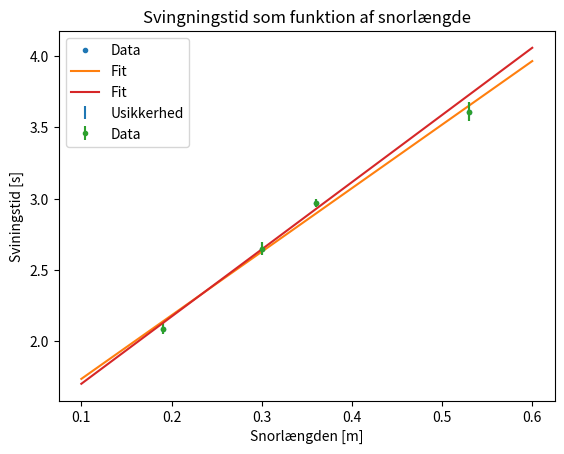

Here is the Python script that generated this plot:
#!/usr/bin/env python
# coding: utf-8

# # Funktioner, fits og usikkerheder i Python
# 

# I denne note vil vi introducere jer til funktioner, hvordan man fitter en model til data og behandler usikkerheder i Python. 

# ## Funktioner

# Før vi kan fitte en funktion med Python skal vi kunne definere en funktion. En funktion er et meget bredt begreb i Python, og man kan rigtig meget med dem. Fordelen ved funktioner er, at man kan samle kode, som man bruger mange gange, så det kan gøre større projekter meget overskuelige. På nuværende tidspunkt er den primære brug af funktioner dog, at vi skal bruge dem til at fitte. 
# 
# Man definerer en funktion ved at skrive 
# ```python
# def FUNKTION_NAVN(INPUTS):
#     __Udregninger__
#     return OUTPUT
# ```
# Så en funktion bliver nu primært defineret ved input og outputtet af denn, hvor der så ligger en del udregninger imellem. Et eksempel kan ses nedenfor:

# In[2]:


def E_kin(m,v):
    return 1/2 * m * v**2


# Her har jeg defineret en funktion som jeg kalder E_kin, den tager 2 argumenter, m og v, og returnerer $ \frac{1}{2}  m v^2$. Den kan vi så prøve af for m = 80 og v = 5

# In[3]:


print(E_kin(80,5))


# Funktioner kan også bruges til at gøre kode mere overskuelig og nemmere at debugge. Her er der fx defineret en funktion som laver et plot. Den tager ingen værdier og retunerer heller ikke noget, men er nem at debugge og man kan lade være med at kalde den, når man har fået sit plot.

# In[4]:


import numpy as np

v_data = np.linspace(0,100,1000)
E_data = E_kin(80,v_data)

def plot_E_kin():
    import matplotlib.pyplot as plt
    plt.plot(v_data,E_data, label = 'Energi')
    plt.xlabel('Fart [m/s]')
    plt.ylabel('Energi [J]')
    plt.legend()
    plt.show()
    plt.close('all')

plot_E_kin()


# ## Fitting

# Vi skal nu bruge funktioner til at fitte en model til data. Her bruger vi optimize.curve_fit. Denne kommer fra pakken SciPy og importeres således:

# In[5]:


from scipy.optimize import curve_fit


# For at fitte en model skal man have noget data at fitte til. Her bruger jeg den data der lå på jeres første Python aflevering.

# In[6]:


data = np.array([
    [0.19,1.98,2.05,2.16,2.16,2.07],
    [0.3,2.61,2.6,2.58,2.81,2.68],
    [0.36,3,3,3,2.87,2.97],
    [0.53,3.47,3.83,3.54,3.6,3.5],])
print(data)


# For at fitte en model til data, skal man have ét datapunkt for hver varieret måling. Her har vi 5 målinger per pendullængde, derfor skal vi altså tage gennemsnit af vores svingningstider.

# In[7]:


L = data[: , 0] #udvælger kolonnen med pendullængde
svingningstider = data[:,1:5] #her udvælger vi de fire kolonner  med svingningstider

gns_svingning = np.mean(svingningstider, axis = 1) #tager gennemsnit af svingningstiderne, "axis" angiver om vi går vandret eller lodret i datasættet

print(L)
print(gns_svingning)


# Nu har vi to lister med datapunkter, der hænger sammen, og vi kan begynde at undersøge hvilket fit vi skal bruge. Vi regner med at skulle bruge en lineær funktion, så vi skal have defineret det i vores kode. Vi kalder funktionen "linfunc", og angiver så variabel og parametre i parentes. I return skriver vi hvad funktionen skal give som resultat når vi bruger den.

# In[8]:


def linfunc(x, a, b):
    y = a*x + b
    return y


# Når man fitter er det meget **vigtigt** at det første argument i ens funktion, her x, er det som man har data på og vil have Python til at fitte efter, ellers fungerer fittet ikke. Dette er en fejl som ofte opstår, så hvis I får en fejl så tjek lige om i har det rigtige stående som det første I jeres parentes.
# 
# Når man så har en funktion defineret rigtigt, kan man fitte vores funktion til dataen med kommandoen `curve_fit()`. Funktionen `curve_fit` skal bruge funktionen, som vi ønsker at fitte, samt de tilhørende x- og y-værdier, som i dette tilfælde er pendullængde og svingningstid. Funktionen giver to outputs, først giver den fitte-parametrene, det vil sige fittets bedste bud på, hvad parametrene i fit-funktionen bør være. Dernæst giver den covariansen. Er der flere parametre angives covariansen som en matrix med flere værdier. Covariance-matrixen kan bruges til at finde ussikkerheder på fit parametre, men mere om det til sidst.

# In[10]:


par, cov = curve_fit(linfunc, L , gns_svingning)
print(par) #printer parametrene
print(cov) #printer covariansen


# Nu kan vi plotte vores data sammen med vores fit og vurderer, hvor god vores model er. Vi skal selvfølgelig også have plottet vores usikkerheder, og da vi arbejder med gennemsnit vil vi plotte usikkerheden ved hjælp af standardafvigelsen på vores data. Man kan bruge NumPy funktionen np.std() til at bestemme standardafvigelse.
# 
# For at plotte vores fit laver vi et array af værdier i det interval, som vi gerne vil plotte med np.linspace funktionen. Vi bruger så disse værdier i vores lineære funktion, hvor vi bruger de parametre vores fit bestemte med `curve_fit`.

# In[11]:


import matplotlib.pyplot as plt

afvigelse = np.std(svingningstider, axis = 1)/np.sqrt(len(svingningstider))

X = np.linspace(0.1,0.6,1000) #laver et array af 1000 jævnt fordelte tal mellem 0.1 og 0.6
Y = linfunc(X,par[0],par[1])  #laver et array af vores lineære fit på det ovenstående array

plt.plot(L , gns_svingning, '.', label = 'Data')
plt.plot(X,Y , label = 'Fit')
plt.errorbar(L , gns_svingning , yerr=afvigelse , fmt='none' , label = 'Usikkerhed')
plt.xlabel('Snorlængden [m]')
plt.ylabel('Sviningstid [s]')
plt.title("Svingningstid som funktion af snorlængde")
plt.legend()
plt.show()


# Man kan også lave et fit, hvor der tages højde for usikkerheden på datapunkterne. Det gør man ved at angive et sigma når man bruger curve_fit. 
# 
# **Tip:** Husk at bruge `absolute_sigma = True` ellers for i problemer med jeres ussikerheder.

# In[12]:


par_with_error, cov_new = curve_fit(linfunc, L , gns_svingning, sigma = afvigelse, absolute_sigma = True)
print(par_with_error)


# Paremeterne er ikke ændret så meget da fejlen på punkterne er meget ens, men hvis der havde været stor forskel på usikkerhederne, ville det have en større effekt. Endeligt kan man så plotte punkter med usikkerheder og fit som tager højde for usikkerheden.

# In[ ]:


Y_2 = linfunc(X,par_with_error[0],par_with_error[1])

plt.errorbar(L , gns_svingning,yerr= afvigelse, fmt='.', label = 'Data')
plt.plot(X,Y_2 , label = 'Fit')
plt.xlabel('Snorlængden [m]')
plt.ylabel('Sviningstid [s]')
plt.legend()
plt.title("Svingningstid som funktion af snorlængde")
plt.show()


# For at finde usikkerheden på de fittede parametre, kan man bruge covariance-matrixen. På dens diagonal er nemlig variansen for de fittede parametre. Når man har variansen kan man finde usikkerheden, da kvadratroden af variansen er ussikerheden. I Python kan det gøres med et for-loop.

# In[ ]:


for i in range(len(cov_new)):
    sigma = np.sqrt(cov_new[i,i])
    print(par[i], ' +/-' , sigma)
    


# Her er fit-værdierne for a og b printet med usikkerheder fundet fra covariance-matrixen.
